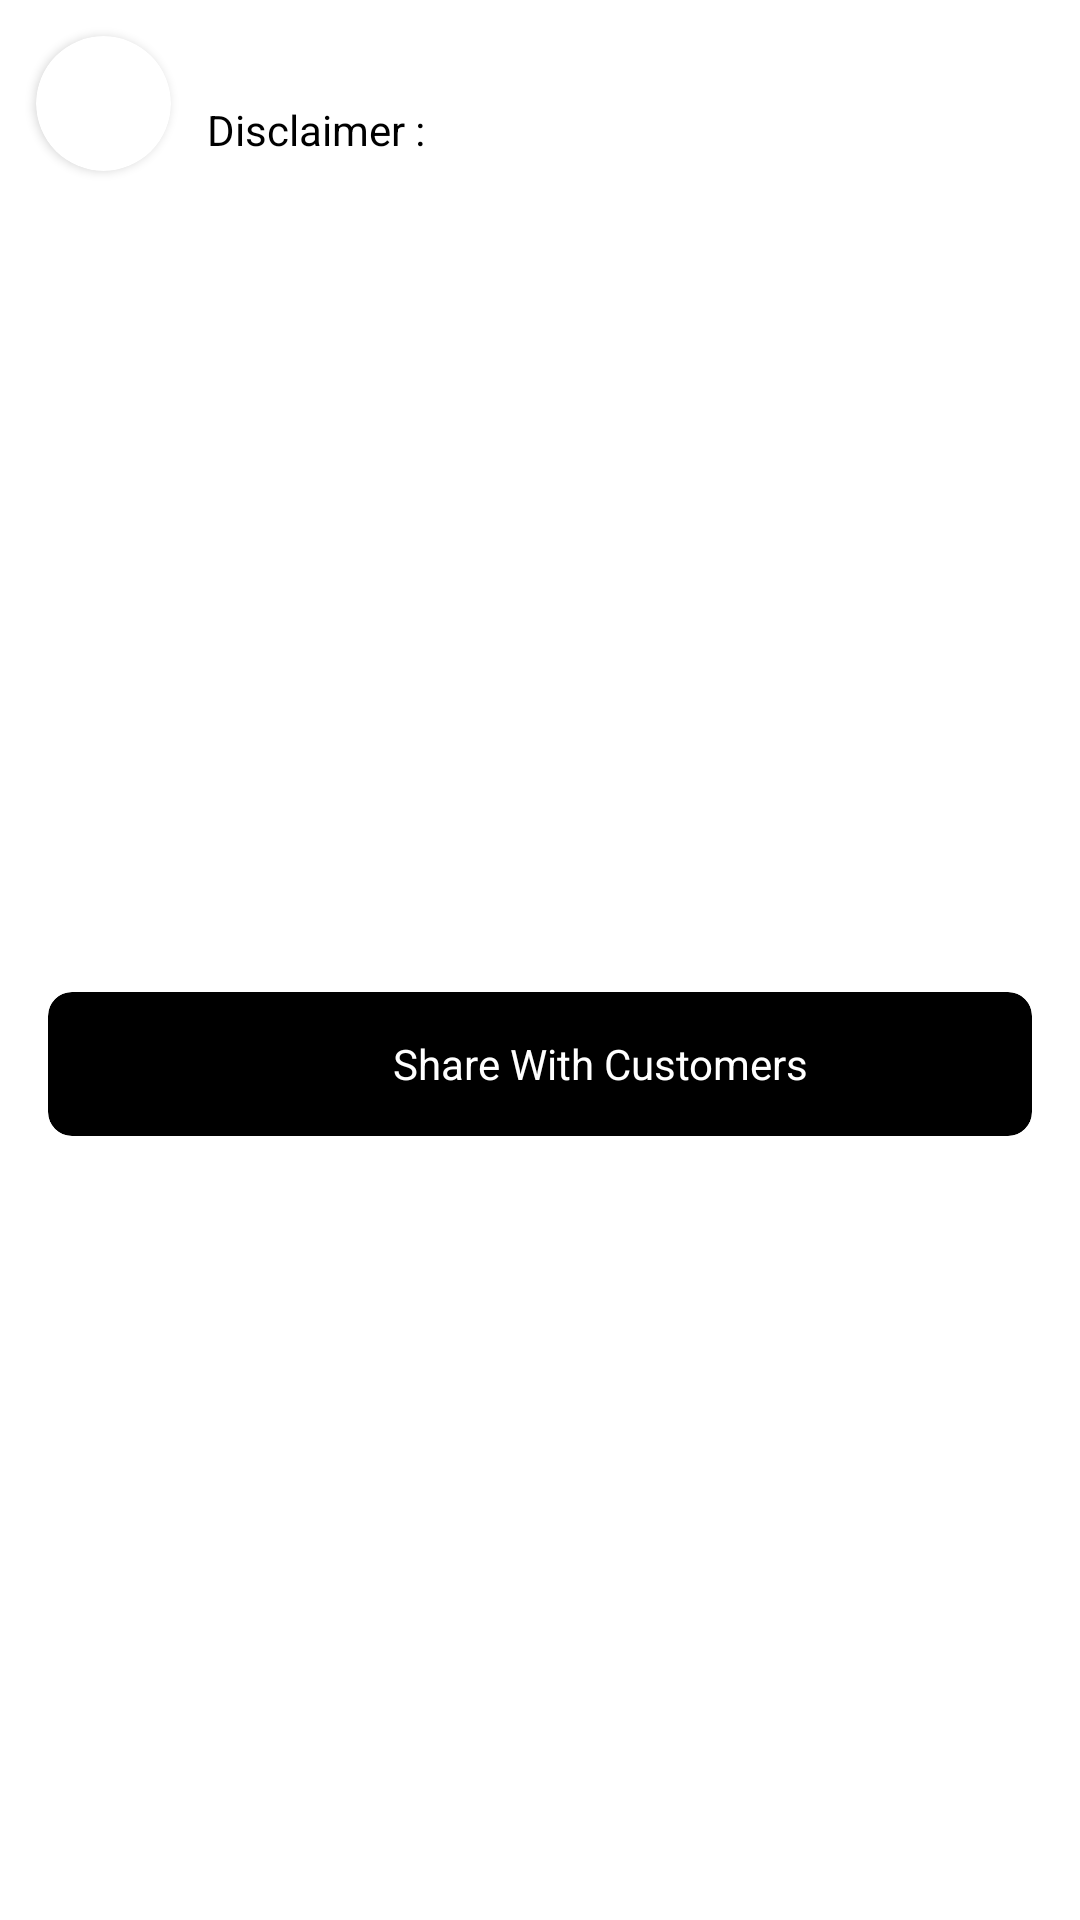

Android layout source for this screen:
<!-- AndroidManifest.xml: fallback theme Theme.MaterialComponents.DayNight.NoActionBar -->
<!-- res/layout/image_preview_sheet.xml -->
<?xml version="1.0" encoding="utf-8"?>
<androidx.constraintlayout.widget.ConstraintLayout xmlns:android="http://schemas.android.com/apk/res/android"
    xmlns:app="http://schemas.android.com/apk/res-auto"
    xmlns:tools="http://schemas.android.com/tools"
    android:layout_width="match_parent"
    android:layout_height="wrap_content"
    app:layout_constraintEnd_toEndOf="parent"
    app:layout_constraintStart_toStartOf="parent"
    app:layout_constraintTop_toTopOf="parent">

    <androidx.constraintlayout.widget.ConstraintLayout
        android:id="@+id/captureView"
        android:layout_width="match_parent"
        android:layout_height="wrap_content"
        android:background="@color/white"
        app:layout_constraintEnd_toEndOf="parent"
        app:layout_constraintStart_toStartOf="parent"
        app:layout_constraintTop_toTopOf="parent">

        <androidx.appcompat.widget.AppCompatImageView
            android:id="@+id/shareImage"
            android:layout_width="match_parent"
            android:layout_height="wrap_content"
            android:background="@drawable/bs_bg"
            android:maxHeight="400dp"
            android:scaleType="fitXY"
            android:src="@drawable/ic_diamond"
            app:layout_constraintDimensionRatio="1:2"
            app:layout_constraintEnd_toEndOf="parent"
            app:layout_constraintStart_toStartOf="parent"
            app:layout_constraintTop_toTopOf="parent" />

        <androidx.cardview.widget.CardView
            android:id="@+id/profile_ic"
            android:layout_width="45dp"
            android:layout_height="45dp"
            android:layout_margin="@dimen/margin12"
            app:cardCornerRadius="45dp"
            app:layout_constraintBottom_toBottomOf="parent"
            app:layout_constraintStart_toStartOf="parent"
            app:layout_constraintTop_toBottomOf="@+id/shareImage">

            <androidx.appcompat.widget.AppCompatTextView
                android:id="@+id/agentNameFirst"
                android:layout_width="match_parent"
                android:layout_height="match_parent"
                android:gravity="center"
                android:padding="@dimen/margin4"
                android:textColor="@color/black"
                android:textSize="@dimen/text20"
                android:textStyle="bold"
                tools:text="D" />
        </androidx.cardview.widget.CardView>

        <androidx.appcompat.widget.AppCompatTextView
            android:id="@+id/agentName"
            android:layout_width="wrap_content"
            android:layout_height="wrap_content"
            android:layout_marginStart="@dimen/margin12"
            android:autoLink="web"
            android:textColor="@color/black"
            android:textSize="@dimen/text16"
            app:layout_constraintStart_toEndOf="@+id/profile_ic"
            app:layout_constraintTop_toTopOf="@+id/profile_ic"
            tools:text="Agent Name" />

        <androidx.appcompat.widget.AppCompatTextView
            android:id="@+id/agentMob"
            android:layout_width="wrap_content"
            android:layout_height="wrap_content"
            android:layout_marginStart="@dimen/margin12"
            android:autoLink="web"
            android:gravity="start|center_vertical"
            android:text="@string/disclaimer"
            android:textColor="@color/black"
            android:textSize="@dimen/text14"
            app:layout_constraintStart_toEndOf="@+id/profile_ic"
            app:layout_constraintTop_toBottomOf="@+id/agentName" />

    </androidx.constraintlayout.widget.ConstraintLayout>

    <androidx.cardview.widget.CardView
        android:id="@+id/shareButtonView"
        android:layout_width="match_parent"
        android:layout_height="wrap_content"
        android:layout_gravity="end"
        android:layout_marginHorizontal="@dimen/margin16"
        android:layout_marginVertical="@dimen/margin12"
        app:cardBackgroundColor="@color/black"
        app:cardCornerRadius="@dimen/margin8"
        app:cardElevation="0dp"
        app:layout_constraintBottom_toBottomOf="parent"
        app:layout_constraintTop_toBottomOf="@+id/captureView"
        tools:layout_editor_absoluteX="16dp">

        <androidx.appcompat.widget.LinearLayoutCompat
            android:layout_width="wrap_content"
            android:layout_height="wrap_content"
            android:layout_gravity="center"
            android:layout_marginHorizontal="@dimen/margin8"
            android:layout_marginVertical="@dimen/margin12"
            android:layout_weight="4"
            android:gravity="center"
            android:orientation="horizontal">

            <androidx.appcompat.widget.AppCompatImageView
                android:layout_width="@dimen/margin24"
                android:layout_height="@dimen/margin24"
                android:layout_marginStart="@dimen/margin4"
                android:src="@drawable/ic_share_solid" />

            <androidx.appcompat.widget.AppCompatTextView
                android:id="@+id/shareText"
                android:layout_width="wrap_content"
                android:layout_height="wrap_content"
                android:layout_marginStart="@dimen/margin12"
                android:gravity="center"
                android:lines="1"
                android:maxLines="1"
                android:text="@string/shareWithCustomer"
                android:textColor="@color/white"
                android:textSize="@dimen/text14" />

        </androidx.appcompat.widget.LinearLayoutCompat>

    </androidx.cardview.widget.CardView>

</androidx.constraintlayout.widget.ConstraintLayout>
<!-- resources referenced by this layout -->
<resources>
  <dimen name="margin12">12dp</dimen>
  <dimen name="margin16">16dp</dimen>
  <dimen name="margin24">24dp</dimen>
  <dimen name="margin4">4dp</dimen>
  <dimen name="margin8">8dp</dimen>
  <dimen name="text14">14sp</dimen>
  <dimen name="text16">16sp</dimen>
  <dimen name="text20">20sp</dimen>
  <string name="disclaimer">Disclaimer : </string>
  <string name="shareWithCustomer">Share With Customers</string>
  <!-- not gathered from this repository: default colours our renderer supplied (Android Studio template values) -->
  <color name="black">#FF000000</color>
  <color name="white">#FFFFFFFF</color>
</resources>
